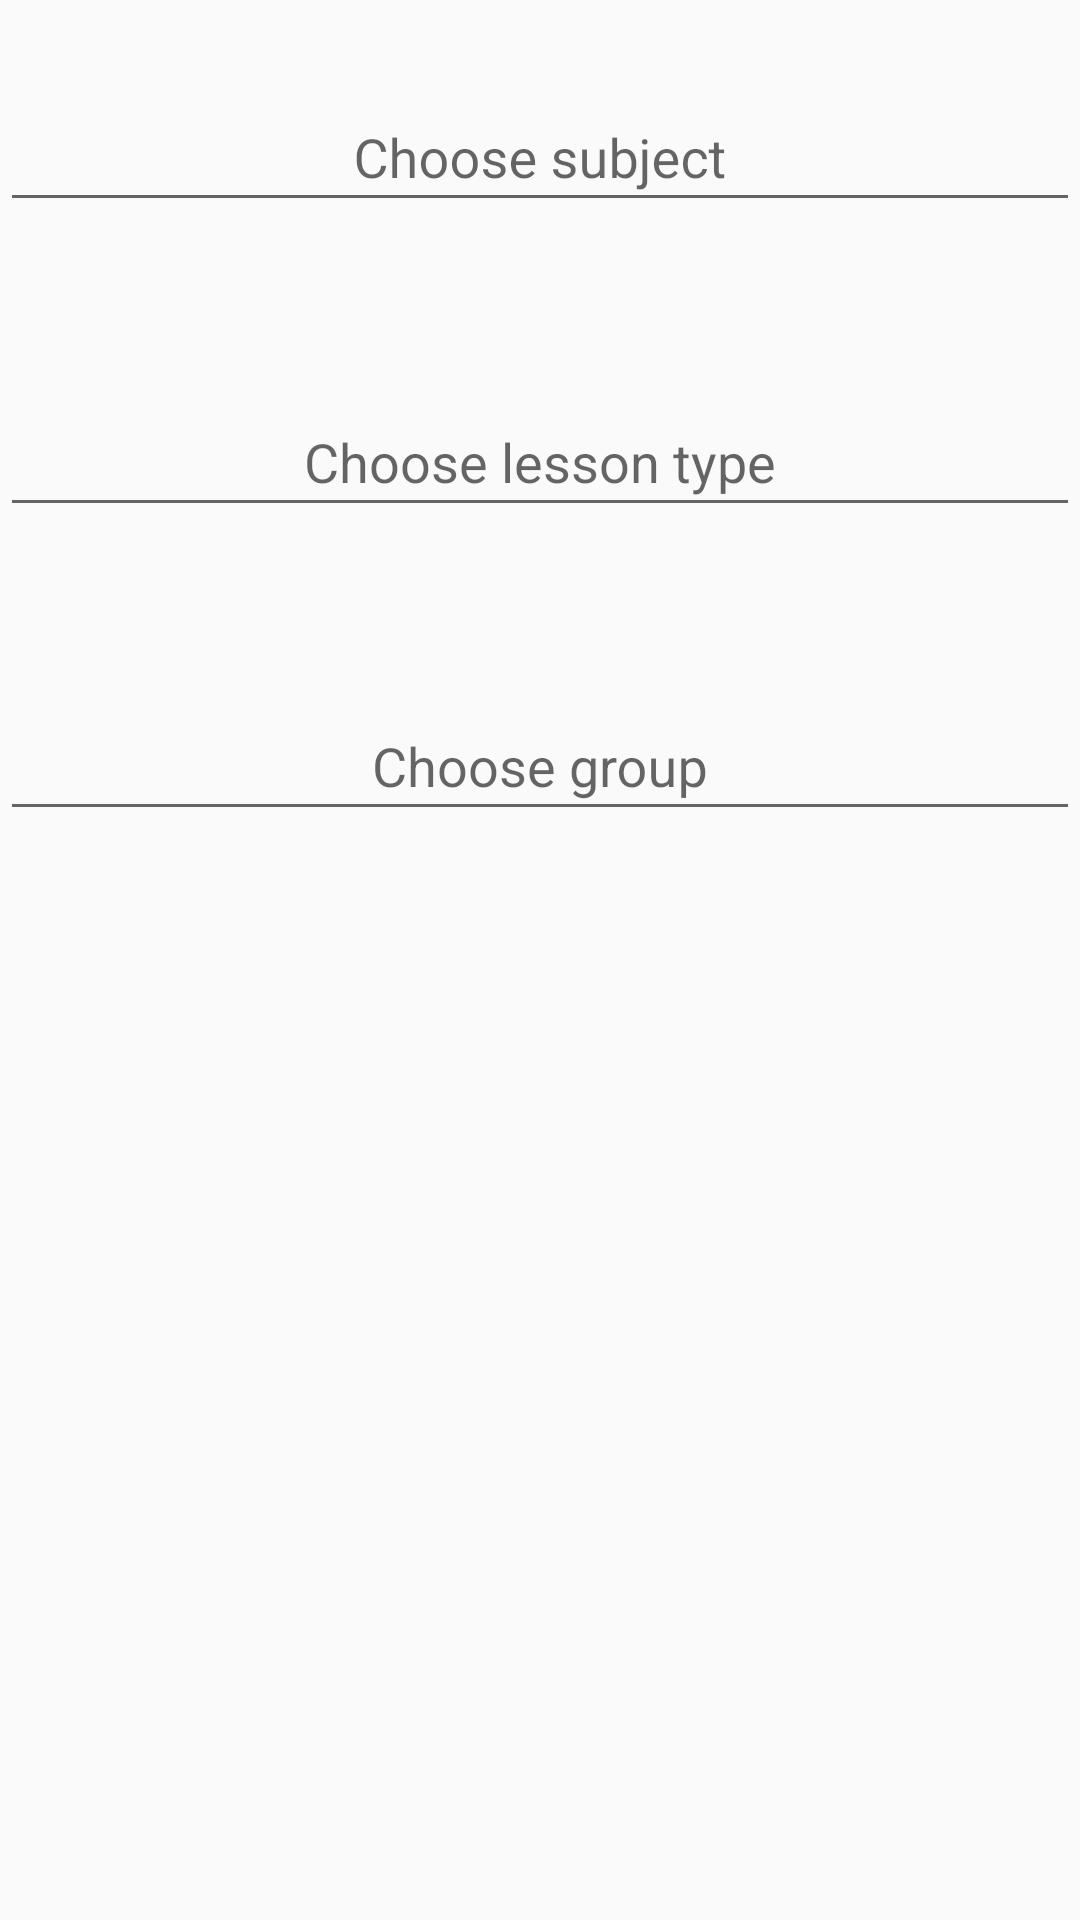

Android layout source for this screen:
<!-- AndroidManifest.xml: application theme AppTheme -->
<!-- res/layout/fragment_journal.xml -->
<LinearLayout xmlns:android="http://schemas.android.com/apk/res/android"
    xmlns:tools="http://schemas.android.com/tools"
    android:layout_width="match_parent"
    android:layout_height="match_parent"
    tools:context="com.gmail.jamgrorg.teacherorganizer.fragments.FragmentJournal"
    android:orientation="vertical"
    android:weightSum="1">

    <LinearLayout
        android:orientation="vertical"
        android:layout_width="match_parent"
        android:layout_height="match_parent"
        android:weightSum="0.9">

        <LinearLayout
            android:orientation="vertical"
            android:layout_width="match_parent"
            android:layout_height="match_parent"
            android:layout_weight="0.38"
            android:paddingBottom="4dp"
            android:gravity="center">

            <android.support.design.widget.TextInputLayout
                android:layout_width="match_parent"
                android:layout_height="wrap_content"
                android:textColorHint="@color/md_teal_500">

                <EditText
                    android:layout_width="match_parent"
                    android:layout_height="wrap_content"
                    android:id="@+id/journal_subject_field"
                    android:focusable="false"
                    android:hint="@string/journal_subject_title"
                    android:gravity="center_horizontal" />

            </android.support.design.widget.TextInputLayout>

        </LinearLayout>

        <LinearLayout
            android:orientation="vertical"
            android:layout_width="match_parent"
            android:layout_height="match_parent"
            android:layout_weight="0.38"
            android:paddingTop="4dp"
            android:paddingBottom="4dp"
            android:gravity="center">

            <android.support.design.widget.TextInputLayout
                android:layout_width="match_parent"
                android:layout_height="wrap_content"
                android:textColorHint="@color/md_teal_500">

                <EditText
                    android:layout_width="match_parent"
                    android:layout_height="wrap_content"
                    android:id="@+id/journal_lesson_type_field"
                    android:focusable="false"
                    android:hint="@string/journal_lesson_type_title"
                    android:gravity="center_horizontal" />

            </android.support.design.widget.TextInputLayout>

        </LinearLayout>

        <LinearLayout
            android:orientation="vertical"
            android:layout_width="match_parent"
            android:layout_height="match_parent"
            android:layout_weight="0.38"
            android:paddingTop="4dp"
            android:gravity="center">

            <android.support.design.widget.TextInputLayout
                android:layout_width="match_parent"
                android:layout_height="wrap_content"
                android:textColorHint="@color/md_teal_500">

                <EditText
                    android:layout_width="match_parent"
                    android:layout_height="wrap_content"
                    android:id="@+id/journal_group_field"
                    android:focusable="false"
                    android:hint="@string/journal_group_title"
                    android:gravity="center_horizontal" />

            </android.support.design.widget.TextInputLayout>

        </LinearLayout>

    </LinearLayout>

</LinearLayout>
<!-- resources referenced by this layout -->
<resources>
  <string name="journal_group_title">Choose group</string>
  <string name="journal_lesson_type_title">Choose lesson type</string>
  <string name="journal_subject_title">Choose subject</string>
  <style name="AppTheme" parent="Theme.AppCompat.Light.DarkActionBar">
          
          <item name="colorPrimary">@color/colorPrimary</item>
          <item name="colorPrimaryDark">@color/colorPrimaryDark</item>
          <item name="colorAccent">@color/colorAccent</item>
      </style>
  <color name="colorPrimary">#3F51B5</color>
  <color name="colorPrimaryDark">#303F9F</color>
  <color name="colorAccent">#FF4081</color>
</resources>
